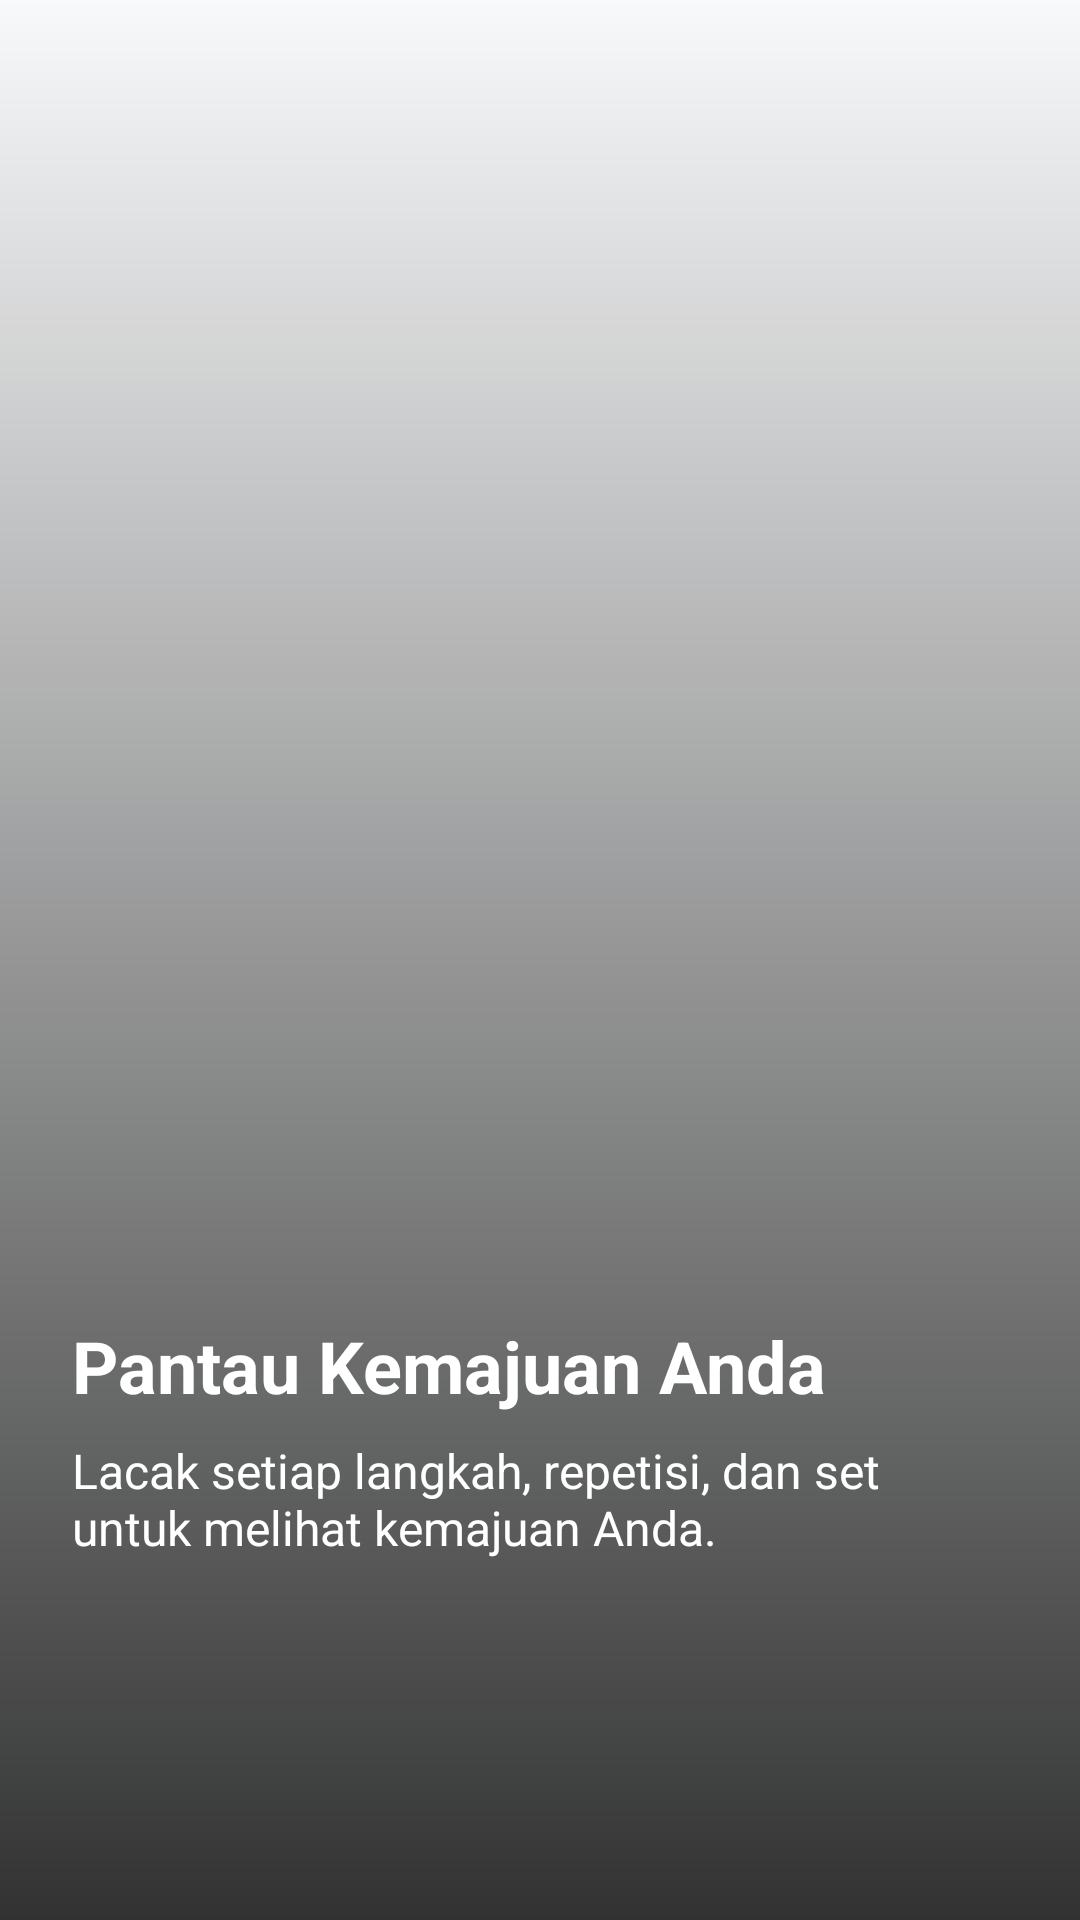

Android layout source for this screen:
<!-- AndroidManifest.xml: application theme Theme.FitLife -->
<!-- res/layout/slide_two.xml -->
<?xml version="1.0" encoding="utf-8"?>

<androidx.constraintlayout.widget.ConstraintLayout
    xmlns:android="http://schemas.android.com/apk/res/android"
    xmlns:app="http://schemas.android.com/apk/res-auto"
    android:layout_width="match_parent"
    android:layout_height="match_parent">

    <ImageView
        android:layout_width="match_parent"
        android:layout_height="match_parent"
        android:scaleType="centerCrop"
        android:src="@mipmap/ic_onboard_running" />

    <View
        android:layout_width="match_parent"
        android:layout_height="match_parent"
        android:background="@drawable/bg_onboard_gradient" />

    <TextView
        android:id="@+id/tvTitle2"
        android:layout_width="0dp"
        android:layout_height="wrap_content"
        android:layout_marginStart="24dp"
        android:layout_marginEnd="24dp"
        android:layout_marginBottom="8dp"
        android:text="@string/onboarding_benefit_title"
        android:textColor="@android:color/white"
        android:textSize="24sp"
        android:textStyle="bold"
        app:layout_constraintBottom_toTopOf="@+id/tvSubtitle2"
        app:layout_constraintStart_toStartOf="parent"
        app:layout_constraintEnd_toEndOf="parent" />

    <TextView
        android:id="@+id/tvSubtitle2"
        android:layout_width="0dp"
        android:layout_height="wrap_content"
        android:layout_marginStart="24dp"
        android:layout_marginEnd="24dp"
        android:layout_marginBottom="120dp"
        android:text="@string/onboarding_benefit_subtitle"
        android:textColor="@android:color/white"
        android:textSize="16sp"
        app:layout_constraintBottom_toBottomOf="parent"
        app:layout_constraintStart_toStartOf="parent"
        app:layout_constraintEnd_toEndOf="parent" />

</androidx.constraintlayout.widget.ConstraintLayout>
<!-- resources referenced by this layout -->
<resources>
  <!-- drawable bg_onboard_gradient (drawable) -->
  <?xml version="1.0" encoding="utf-8"?>
  
  <shape xmlns:android="http://schemas.android.com/apk/res/android">
      <gradient
          android:angle="-90"
          android:startColor="#00000000"
          android:endColor="#CC000000" />
  </shape>
  <!-- mipmap ic_onboard_running (mipmap-anydpi-v26) -->
  <?xml version="1.0" encoding="utf-8"?>
  
  <adaptive-icon xmlns:android="http://schemas.android.com/apk/res/android">
      <background android:drawable="@drawable/ic_onboard_running_background"/>
      <foreground android:drawable="@mipmap/ic_onboard_running_foreground"/>
  </adaptive-icon>
  <string name="onboarding_benefit_subtitle">Lacak setiap langkah, repetisi, dan set untuk melihat kemajuan Anda.</string>
  <string name="onboarding_benefit_title">Pantau Kemajuan Anda</string>
  <style name="Theme.FitLife" parent="Theme.MaterialComponents.DayNight.NoActionBar">
          
          <item name="colorPrimary">@color/mint_primary</item>
          <item name="colorSecondary">@color/navy_primary</item>
  
          
          <item name="android:windowBackground">@color/bg_light</item>
          <item name="colorSurface">@color/surface_white</item>
  
          
          <item name="materialCardViewStyle">@style/Widget.FitLife.Card</item>
          <item name="materialButtonStyle">@style/Widget.FitLife.Button</item>
      </style>
  <color name="mint_primary">#66D298</color>
  <color name="navy_primary">#1D2A44</color>
  <color name="bg_light">#F8F9FA</color>
  <color name="surface_white">#FFFFFF</color>
  <style name="Widget.FitLife.Card" parent="Widget.MaterialComponents.CardView">
          <item name="cardCornerRadius">16dp</item>
          <item name="cardElevation">4dp</item>
      </style>
  <style name="Widget.FitLife.Button" parent="Widget.MaterialComponents.Button">
          <item name="cornerRadius">16dp</item>
          <item name="android:padding">14dp</item>
      </style>
</resources>
